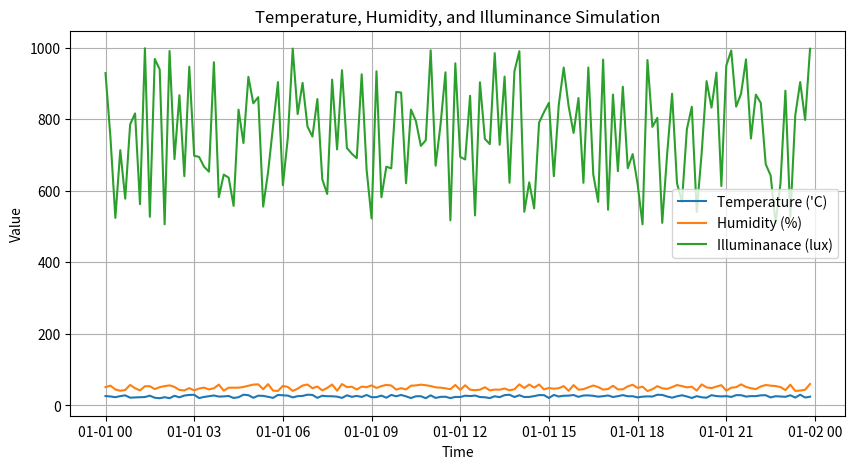

This chart was generated by the following Python code:
import datetime
import random
import matplotlib.pyplot as plt

start_date = datetime.datetime(2023,1,1,0,0,0)
end_date = datetime.datetime(2023,1,2,0,0,0)
time_delta = datetime.timedelta(minutes=10)
timestamps = [start_date + i*time_delta for i in range(int((end_date - start_date)/time_delta))]

temperature = [random.uniform(20,30) for _ in range(len(timestamps))]
humidity = [random.uniform(40,60) for _ in range(len(timestamps))]
illuminance = [random.uniform(500,1000) for _ in range(len(timestamps))]

plt.figure(figsize=(10,5))
plt.plot(timestamps, temperature, label='Temperature (\'C)')
plt.plot(timestamps, humidity, label='Humidity (%)')
plt.plot(timestamps, illuminance, label='Illuminanace (lux)')
plt.xlabel('Time')
plt.ylabel('Value')
plt.title('Temperature, Humidity, and Illuminance Simulation')
plt.legend()
plt.grid(True)
plt.show()
